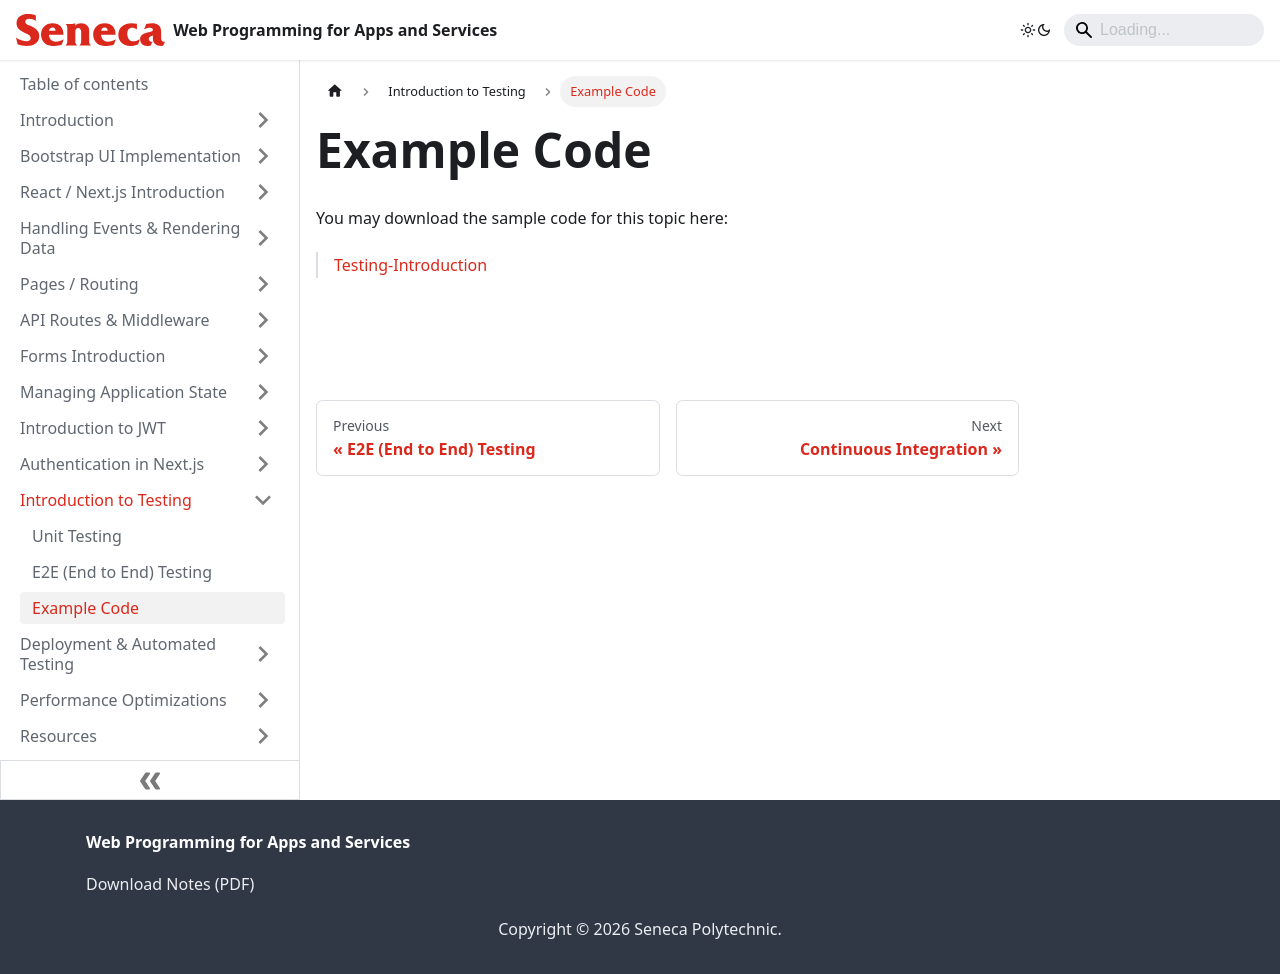

repository: patrick-crawford/WebProgrammingForAppsAndServices · page: Testing-Introduction/example-code.html · generator: docusaurus

---
id: example-code
title: Example Code
sidebar_position: 3
description: Example Code
---

# Example Code

You may download the sample code for this topic here:

> [Testing-Introduction](https://github.com/WPAS-Examples/Testing-Introduction)
